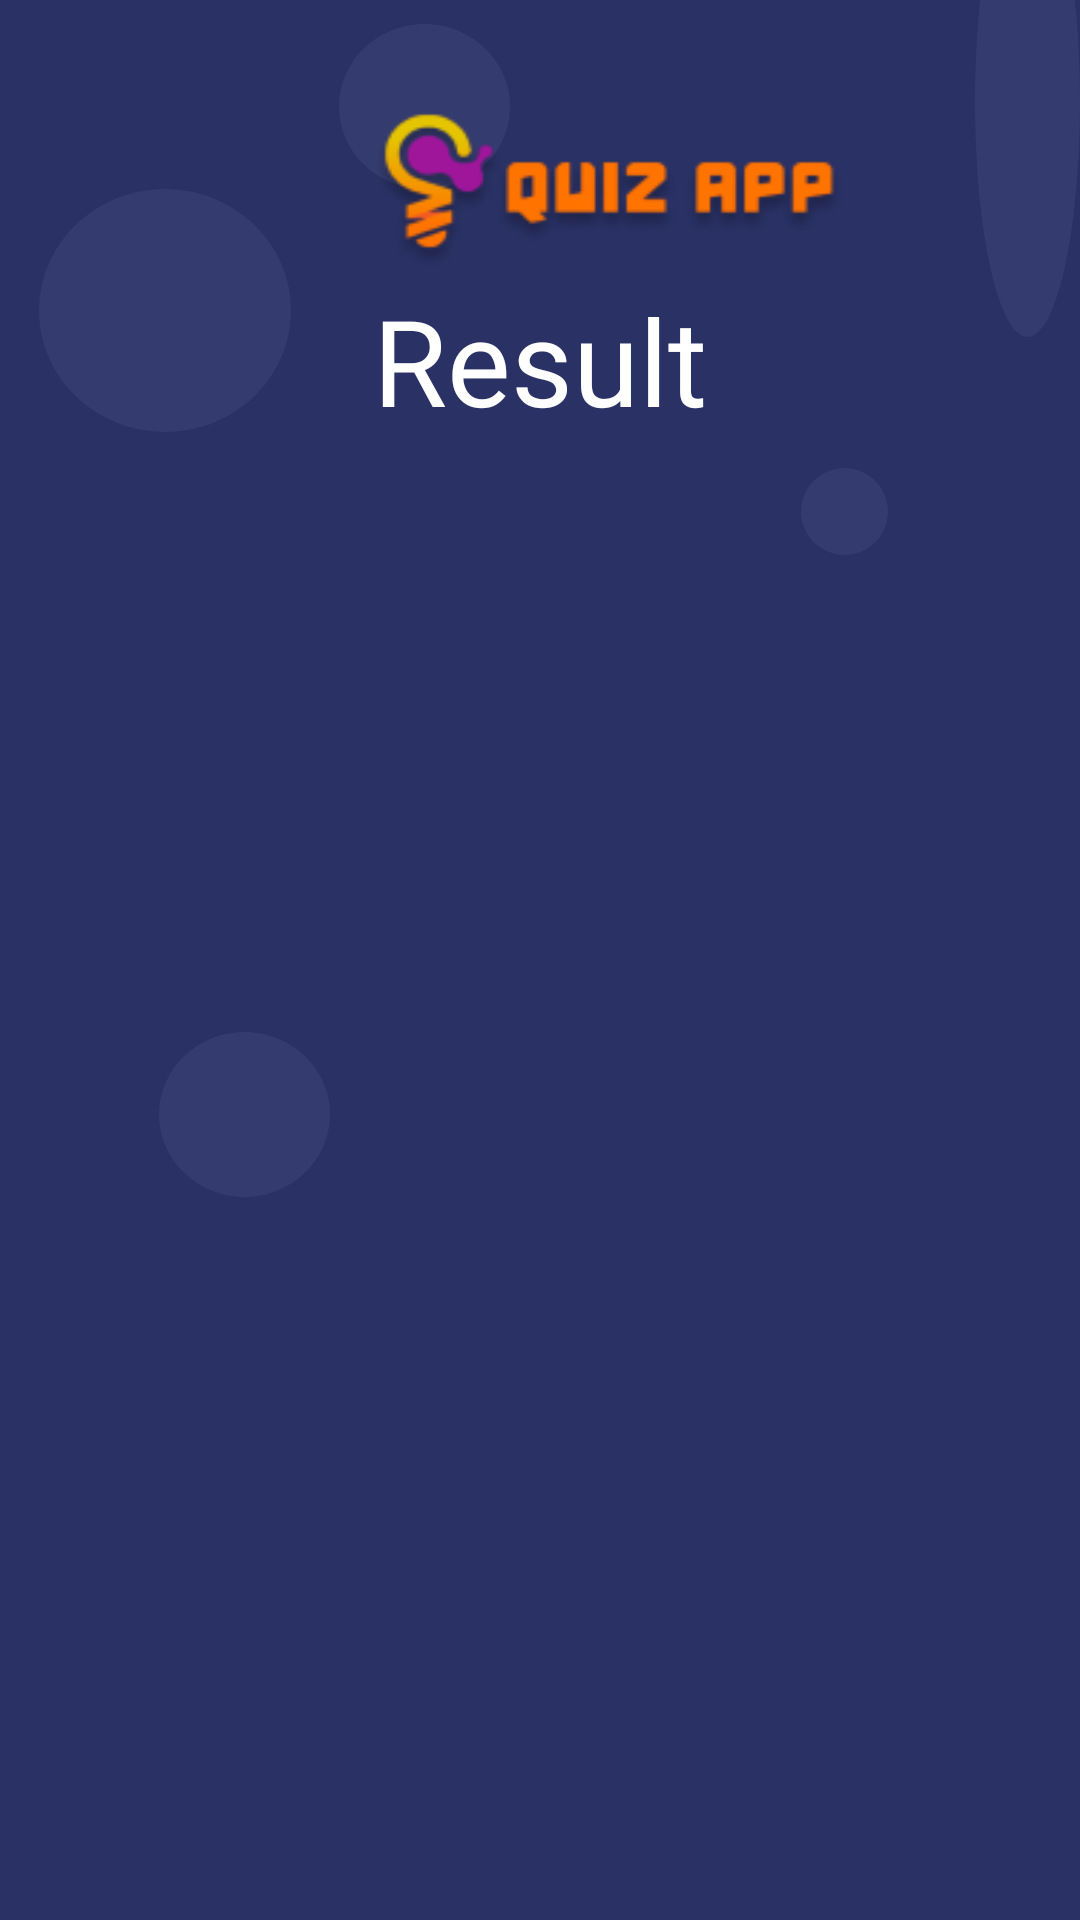

Layout XML and referenced resources for this Android screen:
<!-- AndroidManifest.xml: application theme Theme.Quiz_Final -->
<!-- res/layout/activity_result_layout.xml -->
<?xml version="1.0" encoding="utf-8"?>
<RelativeLayout xmlns:android="http://schemas.android.com/apk/res/android"
    xmlns:app="http://schemas.android.com/apk/res-auto"
    xmlns:tools="http://schemas.android.com/tools"
    tools:context=".Set_pass_layout"
    android:id="@+id/main"
    android:layout_width="fill_parent"
    android:layout_height="fill_parent"
    android:clipToOutline="true"
    android:background="@drawable/set_pass">
    <View
        android:id="@+id/ellipse_1"
        android:layout_width="57dp"
        android:layout_height="55dp"
        android:layout_alignParentLeft="true"
        android:layout_alignParentTop="true"
        android:layout_marginLeft="113dp"
        android:layout_marginTop="8dp"
        android:background="@drawable/ellipse_1" />

    <View
        android:id="@+id/ellipse_5"
        android:layout_width="29dp"
        android:layout_height="29dp"
        android:layout_alignParentLeft="true"
        android:layout_marginLeft="267dp"
        android:layout_alignParentTop="true"
        android:layout_marginTop="156dp"
        android:background="@drawable/ellipse_5"
        />
    <View
        android:id="@+id/ellipse_3"
        android:layout_width="78dp"
        android:layout_height="78dp"
        android:layout_alignParentLeft="true"
        android:layout_marginLeft="363dp"
        android:layout_alignParentTop="true"
        android:layout_marginTop="156dp"
        android:background="@drawable/ellipse_3"
        />
    <View
        android:id="@+id/ellipse_2"
        android:layout_width="84dp"
        android:layout_height="81dp"
        android:layout_alignParentLeft="true"
        android:layout_marginLeft="13dp"
        android:layout_alignParentTop="true"
        android:layout_marginTop="63dp"
        android:background="@drawable/ellipse_2"
        />

    <View
        android:id="@+id/ellipse_4"
        android:layout_width="157dp"
        android:layout_height="157dp"
        android:layout_alignParentLeft="true"
        android:layout_alignParentTop="true"
        android:layout_marginLeft="325dp"
        android:layout_marginTop="-45dp"
        android:background="@drawable/ellipse_4" />

    <View
        android:id="@+id/ellipse_8"
        android:layout_width="157dp"
        android:layout_height="157dp"
        android:layout_alignParentLeft="true"
        android:layout_alignParentTop="true"
        android:layout_marginLeft="-33dp"
        android:layout_marginTop="607dp"
        android:background="@drawable/ellipse_8" />
    <View
        android:id="@+id/ellipse_11"
        android:layout_width="57dp"
        android:layout_height="55dp"
        android:layout_alignParentLeft="true"
        android:layout_marginLeft="53dp"
        android:layout_alignParentTop="true"
        android:layout_marginTop="344dp"
        android:background="@drawable/ellipse_1"
        />
    <View
        android:id="@+id/ellipse_6"
        android:layout_width="84dp"
        android:layout_height="81dp"
        android:layout_alignParentLeft="true"
        android:layout_marginLeft="297dp"
        android:layout_alignParentTop="true"
        android:layout_marginTop="402dp"
        android:background="@drawable/ellipse_6"
        />
    <View
        android:id="@+id/ellipse_7"
        android:layout_width="78dp"
        android:layout_height="78dp"
        android:layout_alignParentLeft="true"
        android:layout_marginLeft="366dp"
        android:layout_alignParentTop="true"
        android:layout_marginTop="551dp"
        android:background="@drawable/ellipse_6"
        />


    <androidx.recyclerview.widget.RecyclerView
        android:id="@+id/a"
        android:layout_width="match_parent"
        android:layout_height="661dp"
        android:layout_alignParentLeft="true"
        android:layout_alignParentTop="true"
        android:layout_marginLeft="0dp"
        android:layout_marginTop="168dp"
        tools:listitem="@layout/item_state_answer" />


    <View
        android:id="@+id/rectangle_2"
        android:layout_width="181dp"
        android:layout_height="59dp"
        android:layout_alignParentLeft="true"
        android:layout_alignParentTop="true"
        android:layout_marginLeft="116dp"
        android:layout_marginTop="33dp"
        android:background="@drawable/rectangle_2"
        android:elevation="4dp" />

    <TextView
        android:id="@+id/textView"
        android:layout_width="match_parent"
        android:layout_height="60dp"
        android:layout_marginTop="90dp"
        android:fontFamily="@font/baloo_bhai"
        android:gravity="center"
        android:text="Result"
        android:textColor="@color/white"
        android:textSize="40dp"
        app:layout_constraintBottom_toBottomOf="parent"
        app:layout_constraintEnd_toEndOf="parent"
        app:layout_constraintHorizontal_bias="0.0"
        app:layout_constraintStart_toStartOf="parent"
        app:layout_constraintVertical_bias="0.007"
        tools:ignore="MissingConstraints" />
</RelativeLayout>
<!-- res/layout/item_state_answer.xml (included above) -->
<?xml version="1.0" encoding="utf-8"?>
<androidx.constraintlayout.widget.ConstraintLayout xmlns:android="http://schemas.android.com/apk/res/android"
    xmlns:app="http://schemas.android.com/apk/res-auto"
    xmlns:tools="http://schemas.android.com/tools"
    android:layout_width="match_parent"
    android:layout_height="65dp">

    <TextView
        android:id="@+id/id"
        android:layout_width="50dp"
        android:layout_height="50dp"
        android:gravity="center"
        android:text="1"
        android:textAppearance="@style/some_id2"
        android:textColor="@color/black"
        android:textSize="30dp"
        app:layout_constraintBottom_toBottomOf="parent"
        app:layout_constraintStart_toStartOf="parent"
        app:layout_constraintTop_toTopOf="parent" />

    <ImageView
        android:id="@+id/image"
        android:layout_width="50dp"
        android:layout_height="50dp"
        android:layout_marginStart="88dp"
        android:layout_marginTop="8dp"
        android:background="@drawable/state_button"
        android:scaleType="fitCenter"
        app:layout_constraintStart_toEndOf="@+id/id"
        app:layout_constraintTop_toTopOf="parent" />

    <TextView
        android:layout_width="70dp"
        android:layout_height="50dp"
        android:layout_marginStart="316dp"
        android:gravity="center"
        android:text="+10"
        android:textAppearance="@style/some_id2"
        android:textColor="@color/green"
        android:textSize="30dp"
        app:layout_constraintBottom_toBottomOf="parent"
        app:layout_constraintStart_toStartOf="parent"
        app:layout_constraintTop_toTopOf="parent"
        app:layout_constraintVertical_bias="0.466" />
</androidx.constraintlayout.widget.ConstraintLayout>
<!-- resources referenced by this layout -->
<resources>
  <color name="black">#FF000000</color>
  <color name="green">#00FF00</color>
  <color name="white">#FFFFFFFF</color>
  <!-- drawable ellipse_2 (drawable) -->
  <?xml version="1.0" encoding="utf-8"?>
  <vector
      xmlns:android="http://schemas.android.com/apk/res/android"
      xmlns:aapt="http://schemas.android.com/aapt"
      android:width="84dp"
      android:height="81dp"
      android:viewportWidth="84"
      android:viewportHeight="81"
      >
  
      <group>
  
          <clip-path
              android:pathData="M84 40.5C84 62.8675 65.196 81 42 81C18.804 81 0 62.8675 0 40.5C0 18.1325 18.804 0 42 0C65.196 0 84 18.1325 84 40.5Z"
              />
  
          <path
              android:pathData="M0 0V81H84V0"
              android:fillColor="#343B6F"
              />
  
      </group>
  
  </vector>
  <!-- drawable ellipse_3 (drawable) -->
  <?xml version="1.0" encoding="utf-8"?>
  <vector
      xmlns:android="http://schemas.android.com/apk/res/android"
      xmlns:aapt="http://schemas.android.com/aapt"
      android:width="78dp"
      android:height="78dp"
      android:viewportWidth="78"
      android:viewportHeight="78"
      >
  
      <group>
  
          <clip-path
              android:pathData="M78 39C78 60.5391 60.5391 78 39 78C17.4609 78 0 60.5391 0 39C0 17.4609 17.4609 0 39 0C60.5391 0 78 17.4609 78 39Z"
              />
  
          <path
              android:pathData="M0 0V78H78V0"
              android:fillColor="#343B6F"
              />
  
      </group>
  
  </vector>
  <!-- drawable ellipse_5 (drawable) -->
  <?xml version="1.0" encoding="utf-8"?>
  <vector
      xmlns:android="http://schemas.android.com/apk/res/android"
      xmlns:aapt="http://schemas.android.com/aapt"
      android:width="29dp"
      android:height="29dp"
      android:viewportWidth="29"
      android:viewportHeight="29"
      >
  
      <group>
  
          <clip-path
              android:pathData="M29 14.5C29 22.5081 22.5081 29 14.5 29C6.49187 29 0 22.5081 0 14.5C0 6.49187 6.49187 0 14.5 0C22.5081 0 29 6.49187 29 14.5Z"
              />
  
          <path
              android:pathData="M0 0V29H29V0"
              android:fillColor="#343B6F"
              />
  
      </group>
  
  </vector>
  <!-- drawable set_pass (drawable) -->
  <?xml version="1.0" encoding="utf-8"?>
  <vector
      xmlns:android="http://schemas.android.com/apk/res/android"
      xmlns:aapt="http://schemas.android.com/aapt"
      android:width="414dp"
      android:height="743dp"
      android:viewportWidth="414"
      android:viewportHeight="743"
      >
  
      <group>
  
          <clip-path
              android:pathData="M0 0H414V743H0V0Z"
              />
  
          <path
              android:pathData="M0 0V743H414V0"
              android:fillColor="#293165"
              />
  
      </group>
  
  </vector>
  <!-- drawable state_button (drawable) -->
  <?xml version="1.0" encoding="utf-8"?>
  <shape xmlns:android="http://schemas.android.com/apk/res/android" android:shape="rectangle">
  <solid
      android:color="@color/white"
      />
      <corners android:radius="400dp"
  
          />
      <stroke android:color="@color/black" android:width="2dp"/>
  </shape>
  <style name="some_id2">
  
          <item name="android:textSize">
              40sp
          </item>
  
          <item name="android:textColor">
              #FFFFFF
          </item>
  
      </style>
  <style name="Theme.Quiz_Final" parent="Theme.MaterialComponents.DayNight.NoActionBar">
          
          <item name="colorPrimary">@color/purple_500</item>
          <item name="colorPrimaryVariant">@color/purple_700</item>
          <item name="colorOnPrimary">@color/white</item>
          
          <item name="colorSecondary">@color/teal_200</item>
          <item name="colorSecondaryVariant">@color/teal_700</item>
          <item name="colorOnSecondary">@color/black</item>
          
          <item name="android:statusBarColor" tools:targetApi="l">?attr/colorPrimaryVariant</item>
          
      </style>
  <color name="purple_500">#FF6200EE</color>
  <color name="purple_700">#FF3700B3</color>
  <color name="teal_200">#FF03DAC5</color>
  <color name="teal_700">#FF018786</color>
</resources>
